The GitHub repository AlbertoPresta/Thesis contains a labelled image folder "patches" with 28 categories: Amandinea punctata, Arthonia radiata, Caloplaca cerina, Candelariella reflexa, Candelariella xanthostigma, Chrysothrix candelaris, Diploicia canescens, Flavoparmelia caperata, Gyalolechia flavorubescens, Hyperphyscia adglutinata, Lecanora argentata, Lecanora carpinea, Lecanora chlarotera, Lecidella elaeochroma, Melanelixia glabratula, Parmotrema chinense, Pertusaria amara, Pertusaria pertusa, Phaeophyscia orbicularis, Physcia biziana, Physconia grisea, Punctelia subrudecta, Ramalina farinacea, Ramalina fastigiata, Xanthomendoza fallax, Xanthomendoza fulva, flavoparmenia soredians, rinodina sophonens. Examples follow, each with its label.

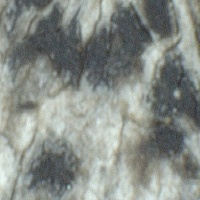
Label: Arthonia radiata

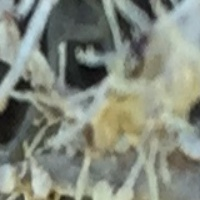
Label: Ramalina farinacea

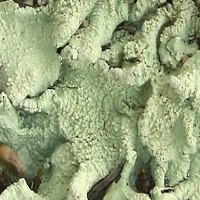
Label: Flavoparmelia caperata

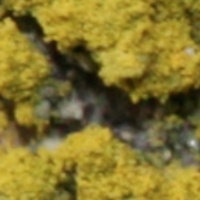
Label: Candelariella reflexa

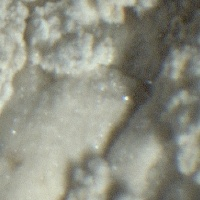
Label: Diploicia canescens

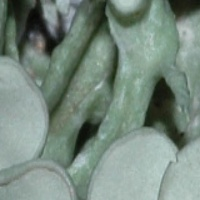
Label: Ramalina fastigiata
